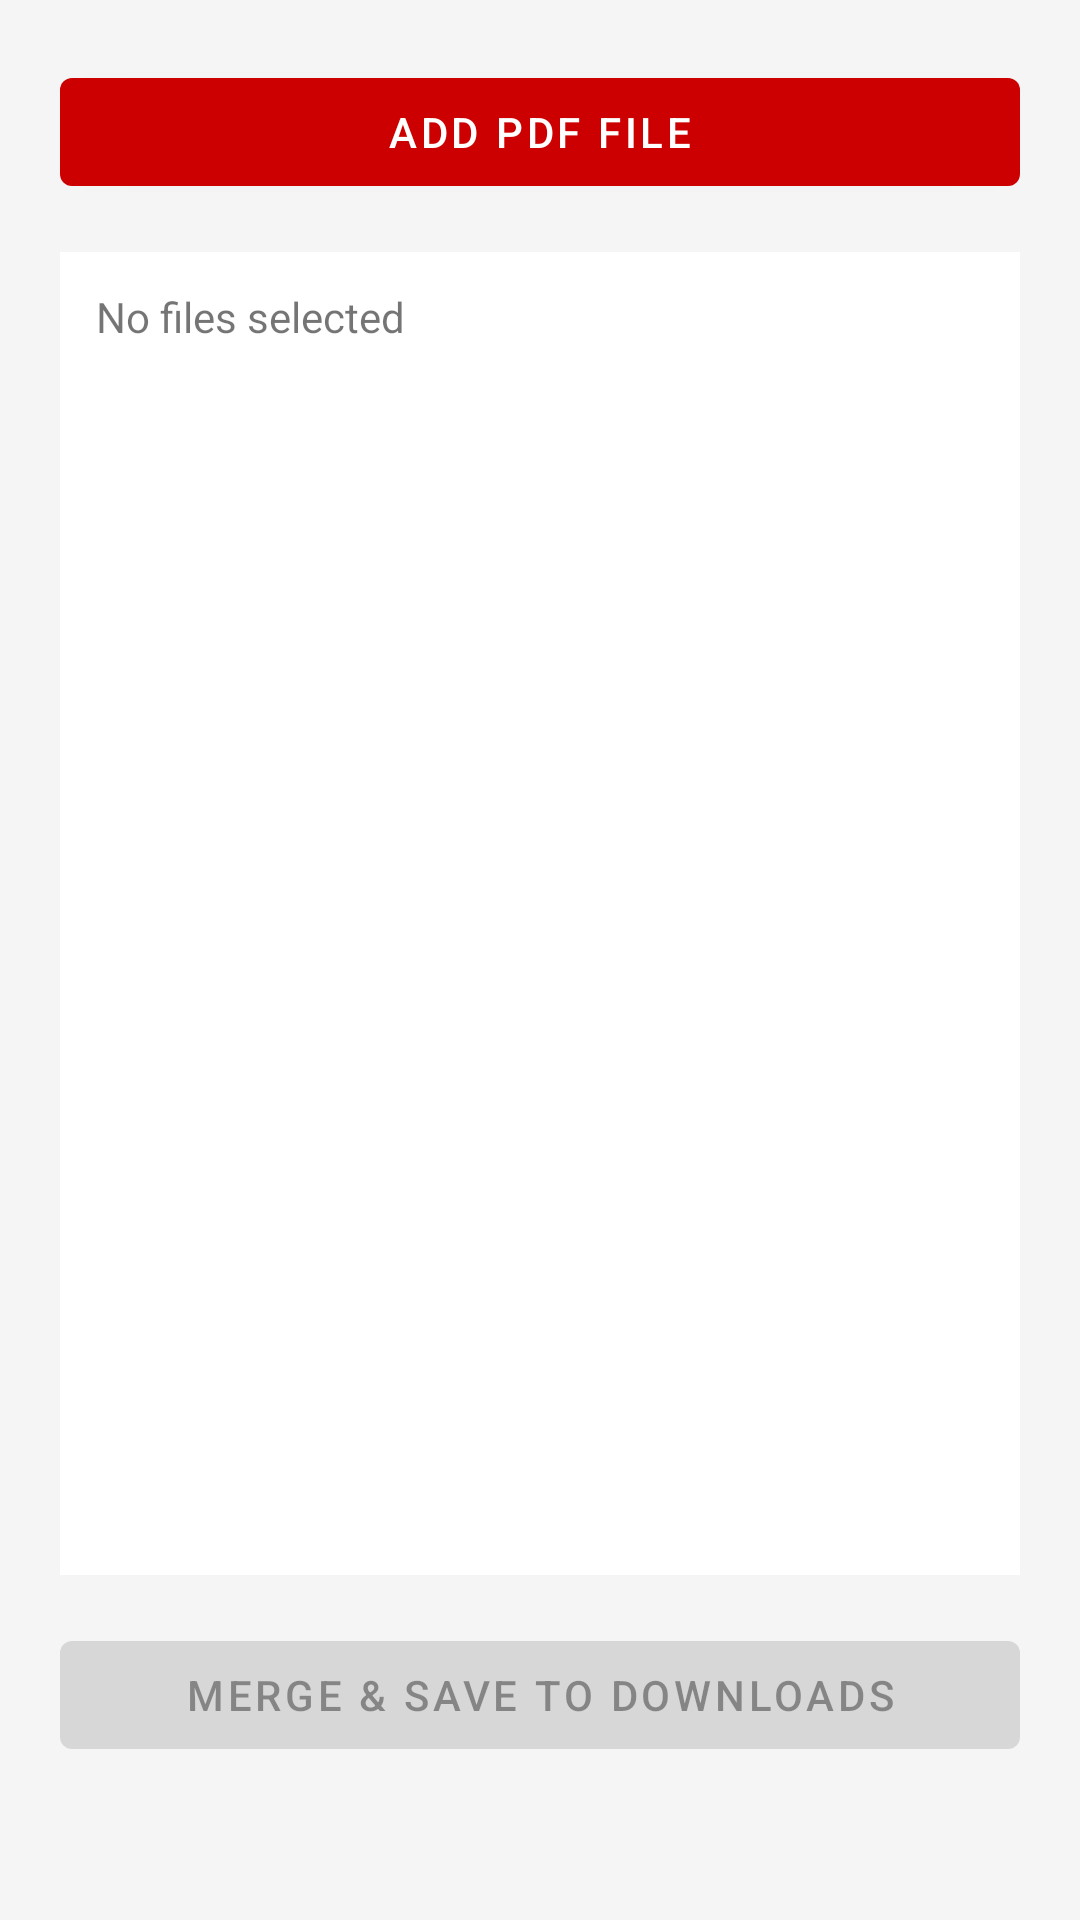

Reconstruct the res/layout file that produces this screen, plus the resources it refers to.
<!-- AndroidManifest.xml: application theme Theme.PDFMaster -->
<!-- res/layout/activity_merge.xml -->
<?xml version="1.0" encoding="utf-8"?>
<LinearLayout xmlns:android="http://schemas.android.com/apk/res/android"
    android:layout_width="match_parent"
    android:layout_height="match_parent"
    android:orientation="vertical"
    android:padding="20dp"
    android:background="@color/bg_light">

    <com.google.android.material.button.MaterialButton
        android:id="@+id/btnAdd"
        android:layout_width="match_parent"
        android:layout_height="wrap_content"
        android:text="Add PDF file" />

    <ScrollView
        android:layout_width="match_parent"
        android:layout_height="0dp"
        android:layout_weight="1"
        android:layout_marginTop="16dp"
        android:background="@color/white"
        android:padding="12dp">

        <TextView
            android:id="@+id/tvFiles"
            android:layout_width="match_parent"
            android:layout_height="wrap_content"
            android:textSize="14sp"
            android:text="No files selected" />
    </ScrollView>

    <com.google.android.material.button.MaterialButton
        android:id="@+id/btnMerge"
        android:layout_width="match_parent"
        android:layout_height="wrap_content"
        android:layout_marginTop="16dp"
        android:enabled="false"
        android:text="Merge &amp; Save to Downloads" />

    <TextView
        android:id="@+id/tvStatus"
        android:layout_width="match_parent"
        android:layout_height="wrap_content"
        android:paddingTop="12dp"
        android:textSize="14sp" />

</LinearLayout>
<!-- resources referenced by this layout -->
<resources>
  <color name="bg_light">#F5F5F5</color>
  <color name="white">#FFFFFF</color>
  <style name="Theme.PDFMaster" parent="Theme.MaterialComponents.DayNight.DarkActionBar">
          <item name="colorPrimary">@color/acrobat_red</item>
          <item name="colorPrimaryVariant">@color/acrobat_dark</item>
          <item name="colorOnPrimary">@color/white</item>
          <item name="colorSecondary">@color/acrobat_red</item>
          <item name="android:statusBarColor">@color/acrobat_red</item>
          <item name="android:windowLightStatusBar">false</item>
      </style>
  <color name="acrobat_red">#CC0000</color>
  <color name="acrobat_dark">#8B0000</color>
</resources>
